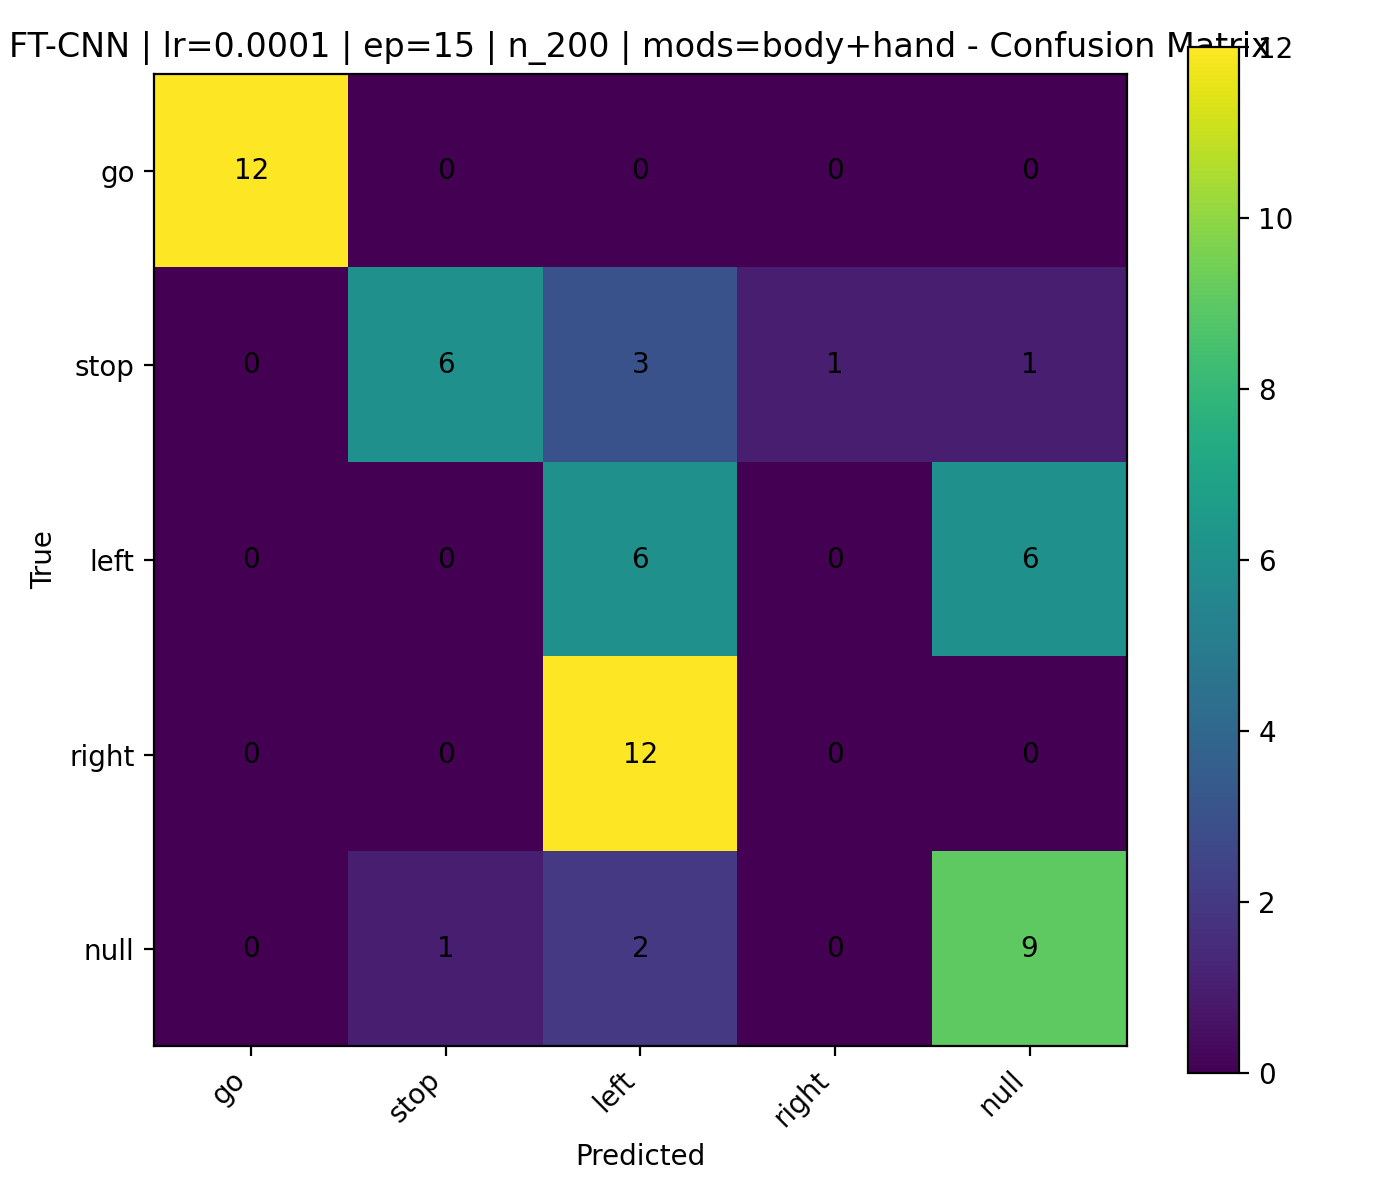

Values plotted in this chart, from the file beside it:
, go, stop, left, right, null
go, 12, 0, 0, 0, 0
stop, 0, 6, 3, 1, 1
left, 0, 0, 6, 0, 6
right, 0, 0, 12, 0, 0
null, 0, 1, 2, 0, 9
